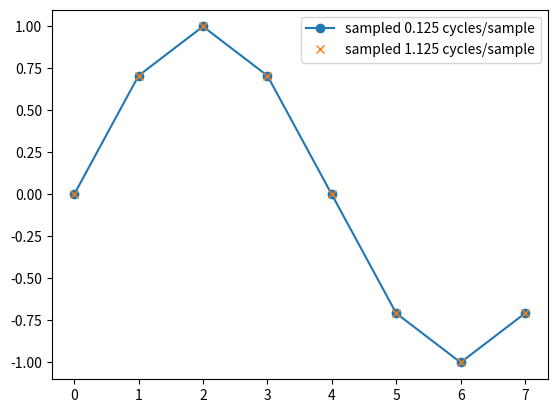

Python code for this plot: (Note: this script raises an exception after producing the figure.)
import os
from pathlib import Path
import numpy as np
import matplotlib.pyplot as plt
x=np.arange(8)
a=np.sin(2*np.pi*0.125*x)
b=np.sin(2*np.pi*1.125*x)
print("max sampled difference", float(np.max(np.abs(a-b))))
assert np.allclose(a,b)
plt.plot(x,a,"o-",label="sampled 0.125 cycles/sample")
plt.plot(x,b,"x",label="sampled 1.125 cycles/sample")
plt.legend()
plt.savefig(Path(os.environ["NOESIS_RUN_DIRECTORY"])/"aliasing.png")
